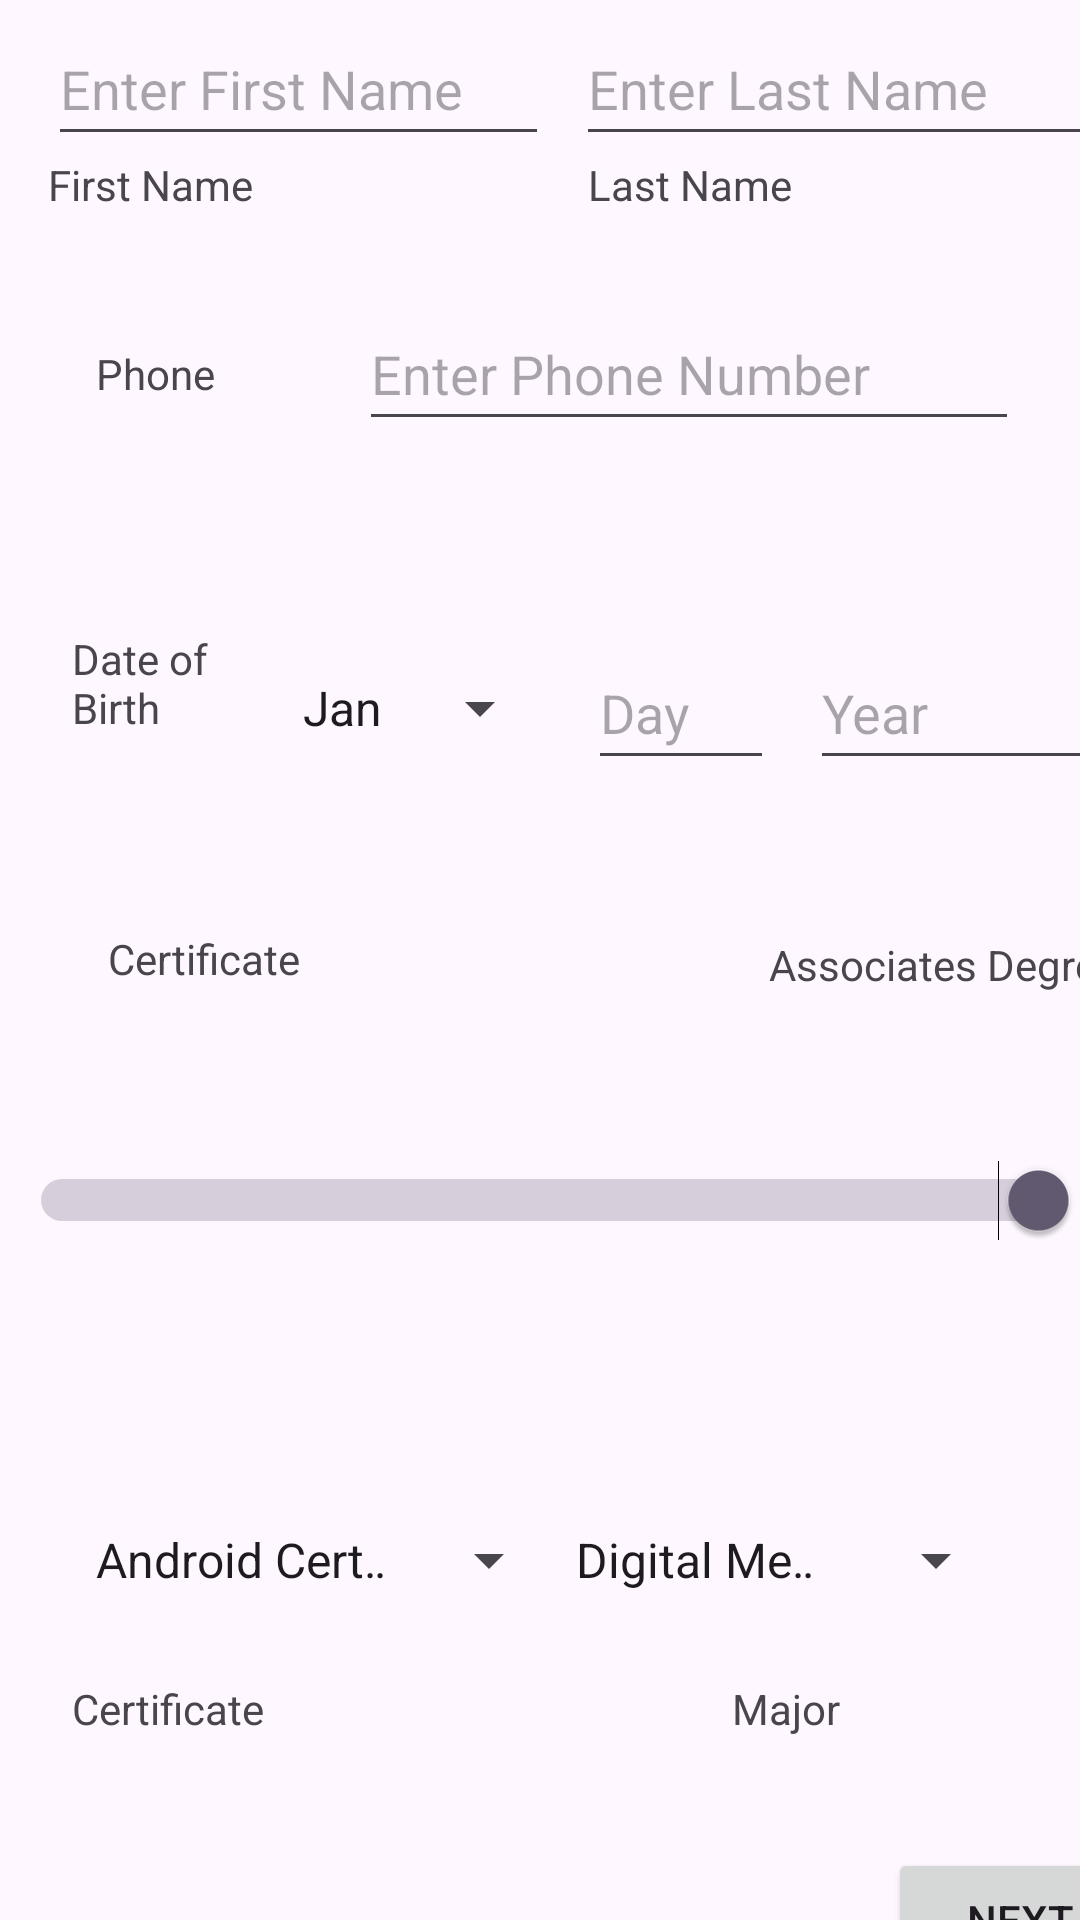

Layout XML and referenced resources for this Android screen:
<!-- AndroidManifest.xml: application theme Theme.GuidedLabNextTwoScreens -->
<!-- res/layout/activity_main_class_list.xml -->
<?xml version="1.0" encoding="utf-8"?>
<androidx.constraintlayout.widget.ConstraintLayout xmlns:android="http://schemas.android.com/apk/res/android"
    xmlns:app="http://schemas.android.com/apk/res-auto"
    xmlns:tools="http://schemas.android.com/tools"
    android:layout_width="match_parent"
    android:layout_height="match_parent"
    tools:context=".MainClassList">

    <Button
        android:id="@+id/btnNext"
        android:layout_width="wrap_content"
        android:layout_height="wrap_content"
        android:layout_marginStart="296dp"
        android:layout_marginTop="616dp"
        android:text="@string/txtNext"
        app:layout_constraintLeft_toLeftOf="parent"
        app:layout_constraintStart_toStartOf="parent"
        app:layout_constraintTop_toTopOf="parent" />

    <EditText
        android:id="@+id/txtPhone"
        android:layout_width="220dp"
        android:layout_height="48dp"
        android:layout_marginLeft="48dp"
        android:layout_marginTop="28dp"
        android:ems="10"
        android:hint="@string/PhoneHint"
        android:inputType="phone"
        android:selectAllOnFocus="true"
        app:layout_constraintLeft_toRightOf="@+id/textView4"
        app:layout_constraintTop_toBottomOf="@+id/textView3" />

    <Switch
        android:id="@+id/swDegreeCert"
        android:layout_width="359dp"
        android:layout_height="48dp"
        android:layout_marginLeft="8dp"
        android:layout_marginTop="116dp"
        android:layout_marginRight="8dp"
        android:checked="true"
        android:switchMinWidth="350dp"
        android:textOff="@string/cert"
        android:textOn="@string/twoYr"
        app:layout_constraintLeft_toLeftOf="parent"
        app:layout_constraintRight_toRightOf="parent"
        app:layout_constraintTop_toBottomOf="@+id/txtDay"
        tools:checked="true" />

    <TextView
        android:id="@+id/textView7"
        android:layout_width="wrap_content"
        android:layout_height="wrap_content"
        android:layout_marginLeft="156dp"
        android:layout_marginTop="52dp"
        android:text="@string/twoYr"
        app:layout_constraintLeft_toRightOf="@+id/textView6"
        app:layout_constraintTop_toBottomOf="@+id/txtYear" />

    <EditText
        android:id="@+id/txtDay"
        android:layout_width="62dp"
        android:layout_height="48dp"
        android:layout_marginLeft="12dp"
        android:layout_marginTop="212dp"
        android:ems="10"
        android:hint="@string/txtDay"
        android:inputType="textPersonName"
        android:selectAllOnFocus="true"
        app:layout_constraintLeft_toRightOf="@+id/spnMonth"
        app:layout_constraintTop_toTopOf="parent" />

    <TextView
        android:id="@+id/textView"
        android:layout_width="wrap_content"
        android:layout_height="wrap_content"
        android:layout_marginStart="16dp"
        android:layout_marginTop="52dp"
        android:text="@string/FirstName"
        app:layout_constraintLeft_toLeftOf="parent"
        app:layout_constraintStart_toStartOf="parent"
        app:layout_constraintTop_toTopOf="parent" />

    <Spinner
        android:id="@+id/spnMonth"
        android:layout_width="91dp"
        android:layout_height="48dp"
        android:layout_marginLeft="12dp"
        android:layout_marginTop="212dp"
        android:entries="@array/Month"
        app:layout_constraintLeft_toRightOf="@+id/textView5"
        app:layout_constraintTop_toTopOf="parent" />

    <TextView
        android:id="@+id/textView3"
        android:layout_width="wrap_content"
        android:layout_height="wrap_content"
        android:layout_marginStart="196dp"
        android:layout_marginTop="52dp"
        android:text="@string/LastName"
        app:layout_constraintLeft_toLeftOf="parent"
        app:layout_constraintStart_toStartOf="parent"
        app:layout_constraintTop_toTopOf="parent" />

    <TextView
        android:id="@+id/lblDegree"
        android:layout_width="wrap_content"
        android:layout_height="wrap_content"
        android:layout_marginStart="244dp"
        android:layout_marginTop="560dp"
        android:text="@string/txtMajor"
        app:layout_constraintLeft_toLeftOf="@+id/spnDegree"
        app:layout_constraintStart_toStartOf="parent"
        app:layout_constraintTop_toTopOf="parent" />

    <EditText
        android:id="@+id/txtYear"
        android:layout_width="110dp"
        android:layout_height="48dp"
        android:layout_marginLeft="12dp"
        android:layout_marginTop="212dp"
        android:ems="10"
        android:hint="@string/txtYear"
        android:inputType="textPersonName"
        android:selectAllOnFocus="true"
        app:layout_constraintLeft_toRightOf="@+id/txtDay"
        app:layout_constraintTop_toTopOf="parent" />

    <Spinner
        android:id="@+id/spnCertificate"
        android:layout_width="163dp"
        android:layout_height="48dp"
        android:layout_marginStart="24dp"
        android:layout_marginTop="496dp"
        android:entries="@array/lstCertificate"
        app:layout_constraintLeft_toLeftOf="parent"
        app:layout_constraintStart_toStartOf="parent"
        app:layout_constraintTop_toTopOf="parent" />

    <EditText
        android:id="@+id/txtLastName"
        android:layout_width="179dp"
        android:layout_height="48dp"
        android:layout_marginLeft="192dp"
        android:layout_marginTop="4dp"
        android:ems="10"
        android:hint="@string/LastNameHint"
        android:inputType="textPersonName"
        app:layout_constraintLeft_toLeftOf="parent"
        app:layout_constraintTop_toTopOf="parent" />

    <EditText
        android:id="@+id/txtFirstName"
        android:layout_width="167dp"
        android:layout_height="48dp"
        android:layout_marginLeft="16dp"
        android:layout_marginTop="4dp"
        android:ems="10"
        android:hint="@string/FirstNameHint"
        android:inputType="textPersonName"
        android:selectAllOnFocus="true"
        app:layout_constraintLeft_toLeftOf="parent"
        app:layout_constraintTop_toTopOf="parent" />

    <TextView
        android:id="@+id/textView6"
        android:layout_width="wrap_content"
        android:layout_height="wrap_content"
        android:layout_marginLeft="36dp"
        android:layout_marginTop="52dp"
        android:text="@string/cert"
        app:layout_constraintLeft_toLeftOf="parent"
        app:layout_constraintTop_toBottomOf="@+id/textView5" />

    <TextView
        android:id="@+id/textView4"
        android:layout_width="wrap_content"
        android:layout_height="wrap_content"
        android:layout_marginLeft="32dp"
        android:layout_marginTop="44dp"
        android:text="@string/Phone"
        app:layout_constraintLeft_toLeftOf="parent"
        app:layout_constraintTop_toBottomOf="@+id/textView" />

    <TextView
        android:id="@+id/textView5"
        android:layout_width="57dp"
        android:layout_height="48dp"
        android:layout_marginLeft="24dp"
        android:layout_marginTop="76dp"
        android:text="@string/txtBday"
        app:layout_constraintLeft_toLeftOf="parent"
        app:layout_constraintTop_toBottomOf="@+id/textView4" />

    <TextView
        android:id="@+id/lblCertificate"
        android:layout_width="wrap_content"
        android:layout_height="wrap_content"
        android:layout_marginStart="24dp"
        android:layout_marginTop="560dp"
        android:text="@string/cert"
        app:layout_constraintLeft_toLeftOf="parent"
        app:layout_constraintStart_toStartOf="parent"
        app:layout_constraintTop_toTopOf="parent" />

    <Spinner
        android:id="@+id/spnDegree"
        android:layout_width="152dp"
        android:layout_height="48dp"
        android:layout_marginTop="496dp"
        android:layout_marginEnd="24dp"
        android:entries="@array/lstMajor"
        app:layout_constraintEnd_toEndOf="parent"
        app:layout_constraintRight_toRightOf="parent"
        app:layout_constraintTop_toTopOf="parent" />

</androidx.constraintlayout.widget.ConstraintLayout>
<!-- resources referenced by this layout -->
<resources>
  <string-array name="Month">
          <item>Jan</item>
          <item>Feb</item>
          <item>Mar</item>
          <item>Apr</item>
          <item>May</item>
          <item>Jun</item>
          <item>Jul</item>
          <item>Aug</item>
          <item>Sep</item>
          <item>Oct</item>
          <item>Nov</item>
          <item>Dec</item>
      </string-array>
  <string-array name="lstCertificate">
          <item>Android Certificate</item>
          <item>IOS Mobile Certificate</item>
      </string-array>
  <string-array name="lstMajor">
          <item>Digital Media</item>
          <item>Mobile Application Development</item>
          <item>Web Development</item>
      </string-array>
  <string name="FirstName">First Name</string>
  <string name="FirstNameHint">Enter First Name</string>
  <string name="LastName">Last Name</string>
  <string name="LastNameHint">Enter Last Name</string>
  <string name="Phone">Phone</string>
  <string name="PhoneHint">Enter Phone Number</string>
  <string name="cert">Certificate</string>
  <string name="twoYr">Associates Degree</string>
  <string name="txtBday">Date of Birth</string>
  <string name="txtDay">Day</string>
  <string name="txtMajor">Major</string>
  <string name="txtNext">Next</string>
  <string name="txtYear">Year</string>
  <style name="Theme.GuidedLabNextTwoScreens" parent="Base.Theme.GuidedLabNextTwoScreens" />
  <style name="Base.Theme.GuidedLabNextTwoScreens" parent="Theme.Material3.DayNight.NoActionBar">
          
          
      </style>
</resources>
